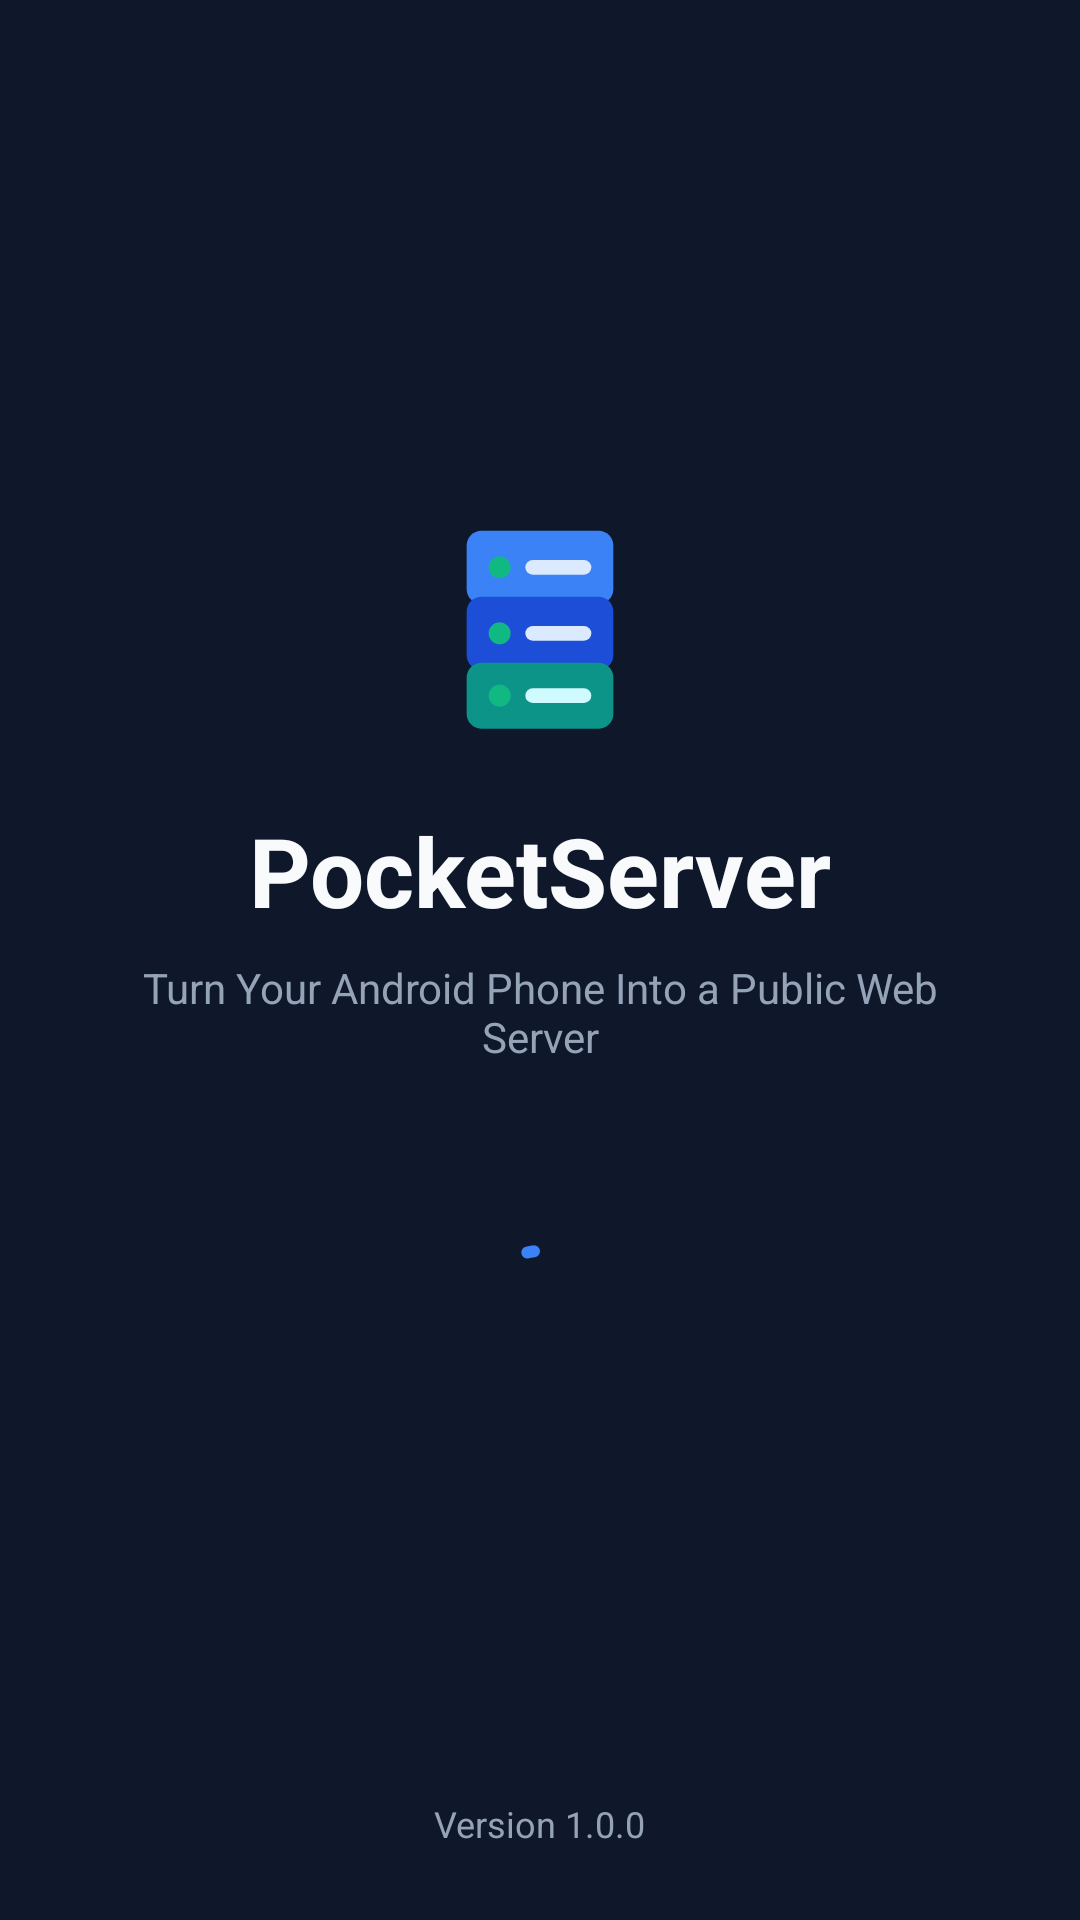

Android layout source for this screen:
<!-- AndroidManifest.xml: activity theme Theme.PocketServer -->
<!-- res/layout/activity_splash.xml -->
<?xml version="1.0" encoding="utf-8"?>
<androidx.constraintlayout.widget.ConstraintLayout xmlns:android="http://schemas.android.com/apk/res/android"
    xmlns:app="http://schemas.android.com/apk/res-auto"
    xmlns:tools="http://schemas.android.com/tools"
    android:id="@+id/splashContainer"
    android:layout_width="match_parent"
    android:layout_height="match_parent"
    android:background="@color/pocket_background">

    <LinearLayout
        android:id="@+id/brandLayout"
        android:layout_width="match_parent"
        android:layout_height="wrap_content"
        android:gravity="center"
        android:orientation="vertical"
        android:padding="24dp"
        app:layout_constraintBottom_toTopOf="@+id/loadingIndicator"
        app:layout_constraintTop_toTopOf="parent"
        app:layout_constraintVertical_chainStyle="packed">

        <ImageView
            android:id="@+id/imgLogo"
            android:layout_width="88dp"
            android:layout_height="88dp"
            android:contentDescription="@string/app_name"
            android:src="@drawable/ic_pocket_logo" />

        <TextView
            android:id="@+id/txtAppName"
            android:layout_width="wrap_content"
            android:layout_height="wrap_content"
            android:layout_marginTop="16dp"
            android:text="@string/app_name"
            android:textColor="@color/pocket_on_surface"
            android:textSize="32sp"
            android:textStyle="bold" />

        <TextView
            android:id="@+id/txtAppTagline"
            android:layout_width="wrap_content"
            android:layout_height="wrap_content"
            android:layout_marginTop="8dp"
            android:gravity="center"
            android:maxWidth="280dp"
            android:text="@string/app_tagline"
            android:textColor="@color/pocket_on_surface_variant"
            android:textSize="14sp" />

    </LinearLayout>

    <com.google.android.material.progressindicator.CircularProgressIndicator
        android:id="@+id/loadingIndicator"
        android:layout_width="wrap_content"
        android:layout_height="wrap_content"
        android:layout_marginTop="32dp"
        android:indeterminate="true"
        app:indicatorColor="@color/pocket_primary"
        app:layout_constraintBottom_toTopOf="@+id/txtVersion"
        app:layout_constraintEnd_toEndOf="parent"
        app:layout_constraintStart_toStartOf="parent"
        app:layout_constraintTop_toBottomOf="@+id/brandLayout"
        app:trackColor="@color/pocket_surface_variant" />

    <TextView
        android:id="@+id/txtVersion"
        android:layout_width="wrap_content"
        android:layout_height="wrap_content"
        android:layout_marginBottom="24dp"
        android:text="@string/version_label"
        android:textColor="@color/pocket_on_surface_variant"
        android:textSize="12sp"
        app:layout_constraintBottom_toBottomOf="parent"
        app:layout_constraintEnd_toEndOf="parent"
        app:layout_constraintStart_toStartOf="parent" />

</androidx.constraintlayout.widget.ConstraintLayout>
<!-- resources referenced by this layout -->
<resources>
  <color name="pocket_background">#0F172A</color>
  <color name="pocket_on_surface">#F8FAFC</color>
  <color name="pocket_on_surface_variant">#94A3B8</color>
  <color name="pocket_primary">#3B82F6</color>
  <color name="pocket_surface_variant">#334155</color>
  <string name="app_name">PocketServer</string>
  <string name="app_tagline">Turn Your Android Phone Into a Public Web Server</string>
  <string name="version_label">Version 1.0.0</string>
  <style name="Theme.PocketServer" parent="Theme.Material3.DayNight.NoActionBar">
          
          <item name="colorPrimary">@color/pocket_primary</item>
          <item name="colorOnPrimary">@color/pocket_on_primary</item>
          <item name="colorPrimaryContainer">@color/pocket_primary_container</item>
          <item name="colorOnPrimaryContainer">@color/pocket_on_primary_container</item>
  
          
          <item name="colorSecondary">@color/pocket_secondary</item>
          <item name="colorOnSecondary">@color/pocket_on_secondary</item>
          <item name="colorSecondaryContainer">@color/pocket_secondary_container</item>
          <item name="colorOnSecondaryContainer">@color/pocket_on_secondary_container</item>
  
          
          <item name="android:windowBackground">@color/pocket_background</item>
          <item name="colorSurface">@color/pocket_surface</item>
          <item name="colorOnSurface">@color/pocket_on_surface</item>
          <item name="colorSurfaceVariant">@color/pocket_surface_variant</item>
          <item name="colorOnSurfaceVariant">@color/pocket_on_surface_variant</item>
          <item name="colorOutline">@color/pocket_outline</item>
  
          
          <item name="android:statusBarColor">@color/pocket_background</item>
          <item name="android:navigationBarColor">@color/pocket_surface</item>
          <item name="android:windowLightStatusBar">false</item>
          <item name="android:windowLightNavigationBar">false</item>
  
          
          <item name="materialCardViewStyle">@style/Widget.PocketServer.CardView</item>
          <item name="bottomNavigationStyle">@style/Widget.PocketServer.BottomNavigationView</item>
      </style>
  <color name="pocket_on_primary">#FFFFFF</color>
  <color name="pocket_primary_container">#1E3A8A</color>
  <color name="pocket_on_primary_container">#DBEAFE</color>
  <color name="pocket_secondary">#06B6D4</color>
  <color name="pocket_on_secondary">#000000</color>
  <color name="pocket_secondary_container">#164E63</color>
  <color name="pocket_on_secondary_container">#CFFAFE</color>
  <color name="pocket_surface">#1E293B</color>
  <color name="pocket_outline">#334155</color>
  <style name="Widget.PocketServer.CardView" parent="Widget.Material3.CardView.Outlined">
          <item name="cardBackgroundColor">@color/pocket_surface</item>
          <item name="strokeColor">@color/pocket_outline</item>
          <item name="strokeWidth">1dp</item>
          <item name="cardCornerRadius">16dp</item>
          <item name="cardElevation">0dp</item>
      </style>
  <style name="Widget.PocketServer.BottomNavigationView" parent="Widget.Material3.BottomNavigationView">
          <item name="android:background">@color/pocket_surface</item>
          <item name="itemIconTint">@color/selector_nav_tint</item>
          <item name="itemTextColor">@color/selector_nav_tint</item>
          <item name="itemActiveIndicatorStyle">@style/Widget.PocketServer.NavIndicator</item>
          <item name="elevation">8dp</item>
      </style>
  <style name="Widget.PocketServer.NavIndicator" parent="Widget.Material3.BottomNavigationView.ActiveIndicator">
          <item name="android:color">@color/pocket_primary_container</item>
          <item name="shapeAppearance">@style/ShapeAppearance.Material3.Corner.Full</item>
      </style>
</resources>
